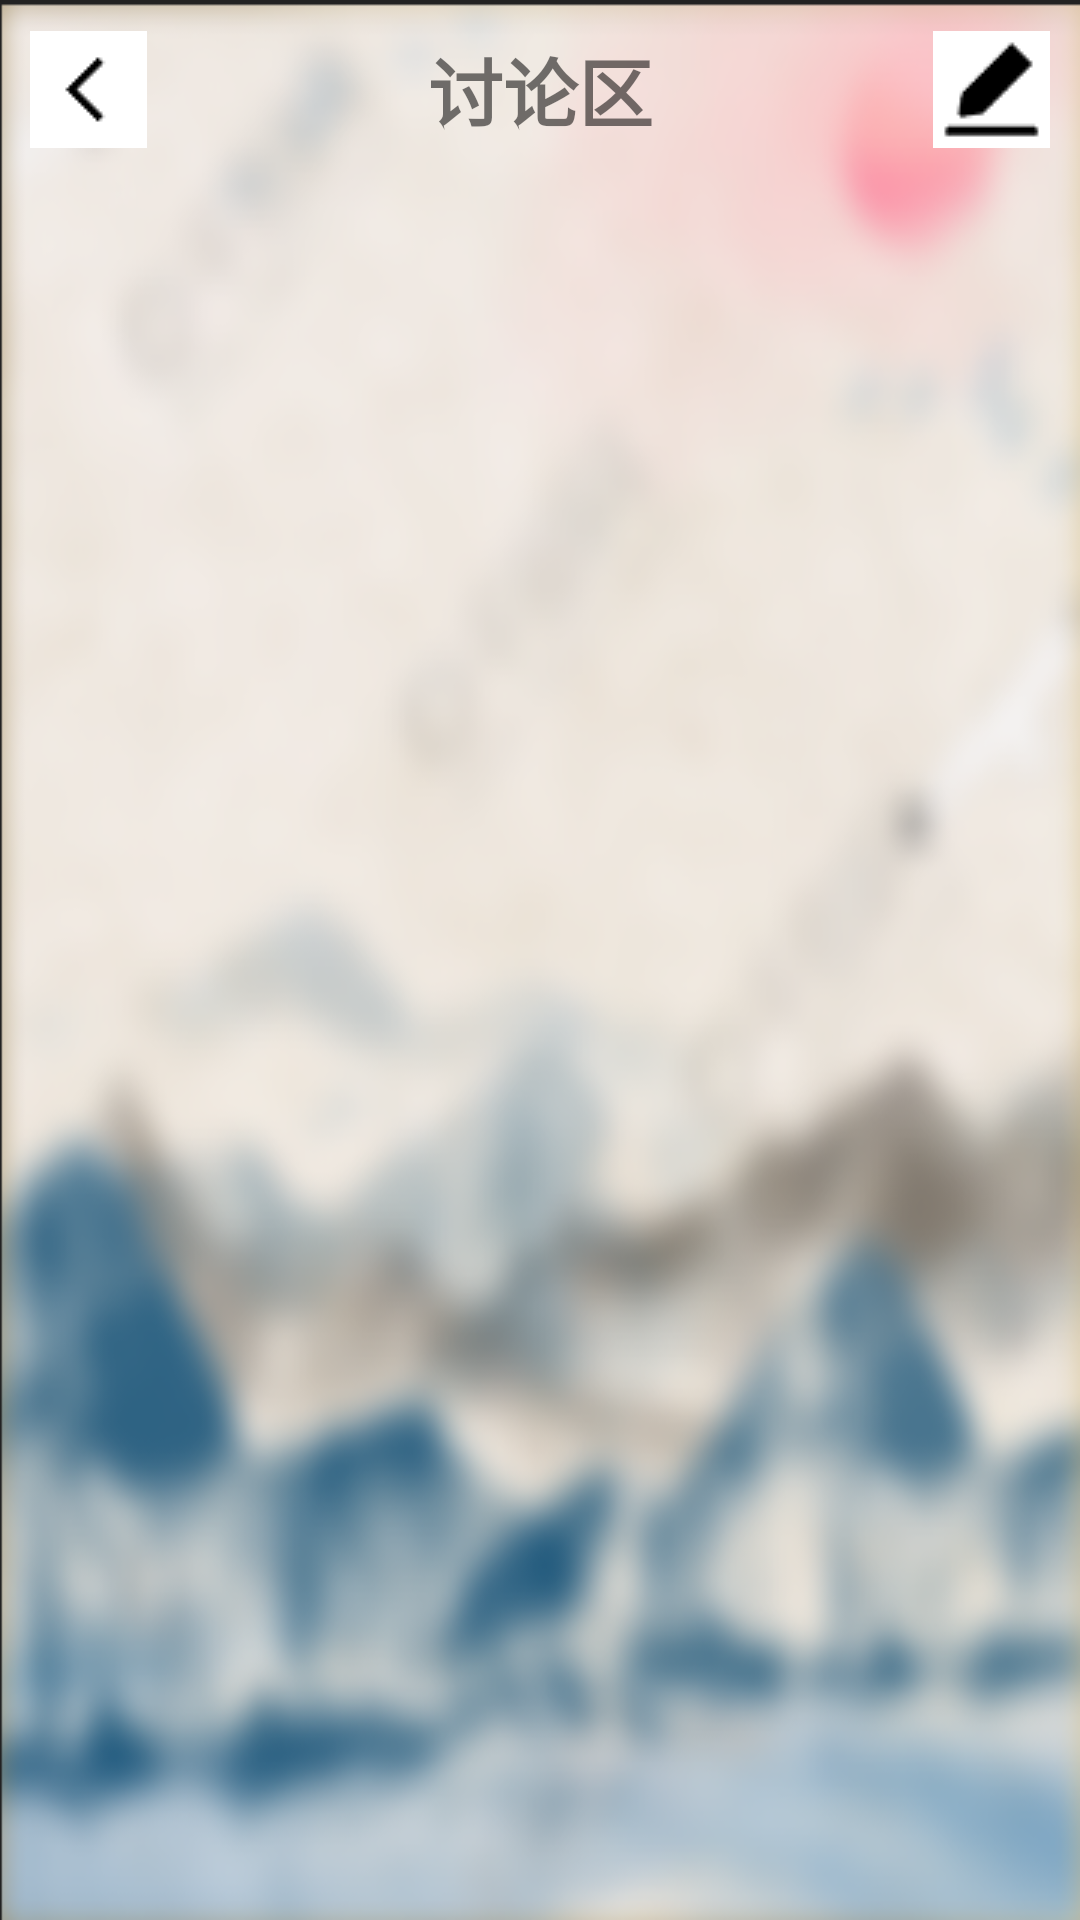

Write the Android layout XML for this screen, with the resource values it uses.
<!-- AndroidManifest.xml: application theme Theme.AppCompat.DayNight.NoActionBar -->
<!-- res/layout/activity_discuss.xml -->
<?xml version="1.0" encoding="utf-8"?>
<LinearLayout xmlns:android="http://schemas.android.com/apk/res/android"
              xmlns:tools="http://schemas.android.com/tools"
              android:layout_width="match_parent"
              android:layout_height="match_parent"
              android:orientation="vertical"
              android:background="@drawable/background_exam">

    <LinearLayout
        android:layout_width="match_parent"
        android:layout_height="60dp"
        android:orientation="horizontal"
        android:id="@+id/discussHead">

        <TextView
            android:layout_width="0dp"
            android:layout_height="60dp"
            android:layout_weight="1"
            android:id="@+id/backToMain"
            android:drawableLeft="@drawable/arrow_left"
            android:paddingLeft="10dp"
            android:layout_gravity="center_vertical"/>

        <TextView
            android:layout_width="0dp"
            android:layout_height="60dp"
            android:layout_weight="1"
            android:text="讨论区"
            android:textStyle="bold"
            android:textSize="25dp"
            android:gravity="center"/>

        <TextView
            android:layout_width="0dp"
            android:layout_height="40dp"
            android:layout_weight="1"
            android:id="@+id/createDiscuss"
            android:drawableRight="@drawable/edit"
            android:paddingRight="10dp"
            android:layout_gravity="center_vertical"/>

    </LinearLayout>


    <ListView
            android:id="@+id/listView"
            android:layout_width="match_parent"
            android:layout_height="match_parent" />

</LinearLayout>
<!-- resources referenced by this layout -->
<resources>
  <!-- drawable arrow_left: png bitmap (drawable, 313 bytes) -->
  <!-- drawable background_exam: png bitmap (drawable, 309260 bytes) -->
  <!-- drawable edit: png bitmap (drawable, 644 bytes) -->
</resources>
